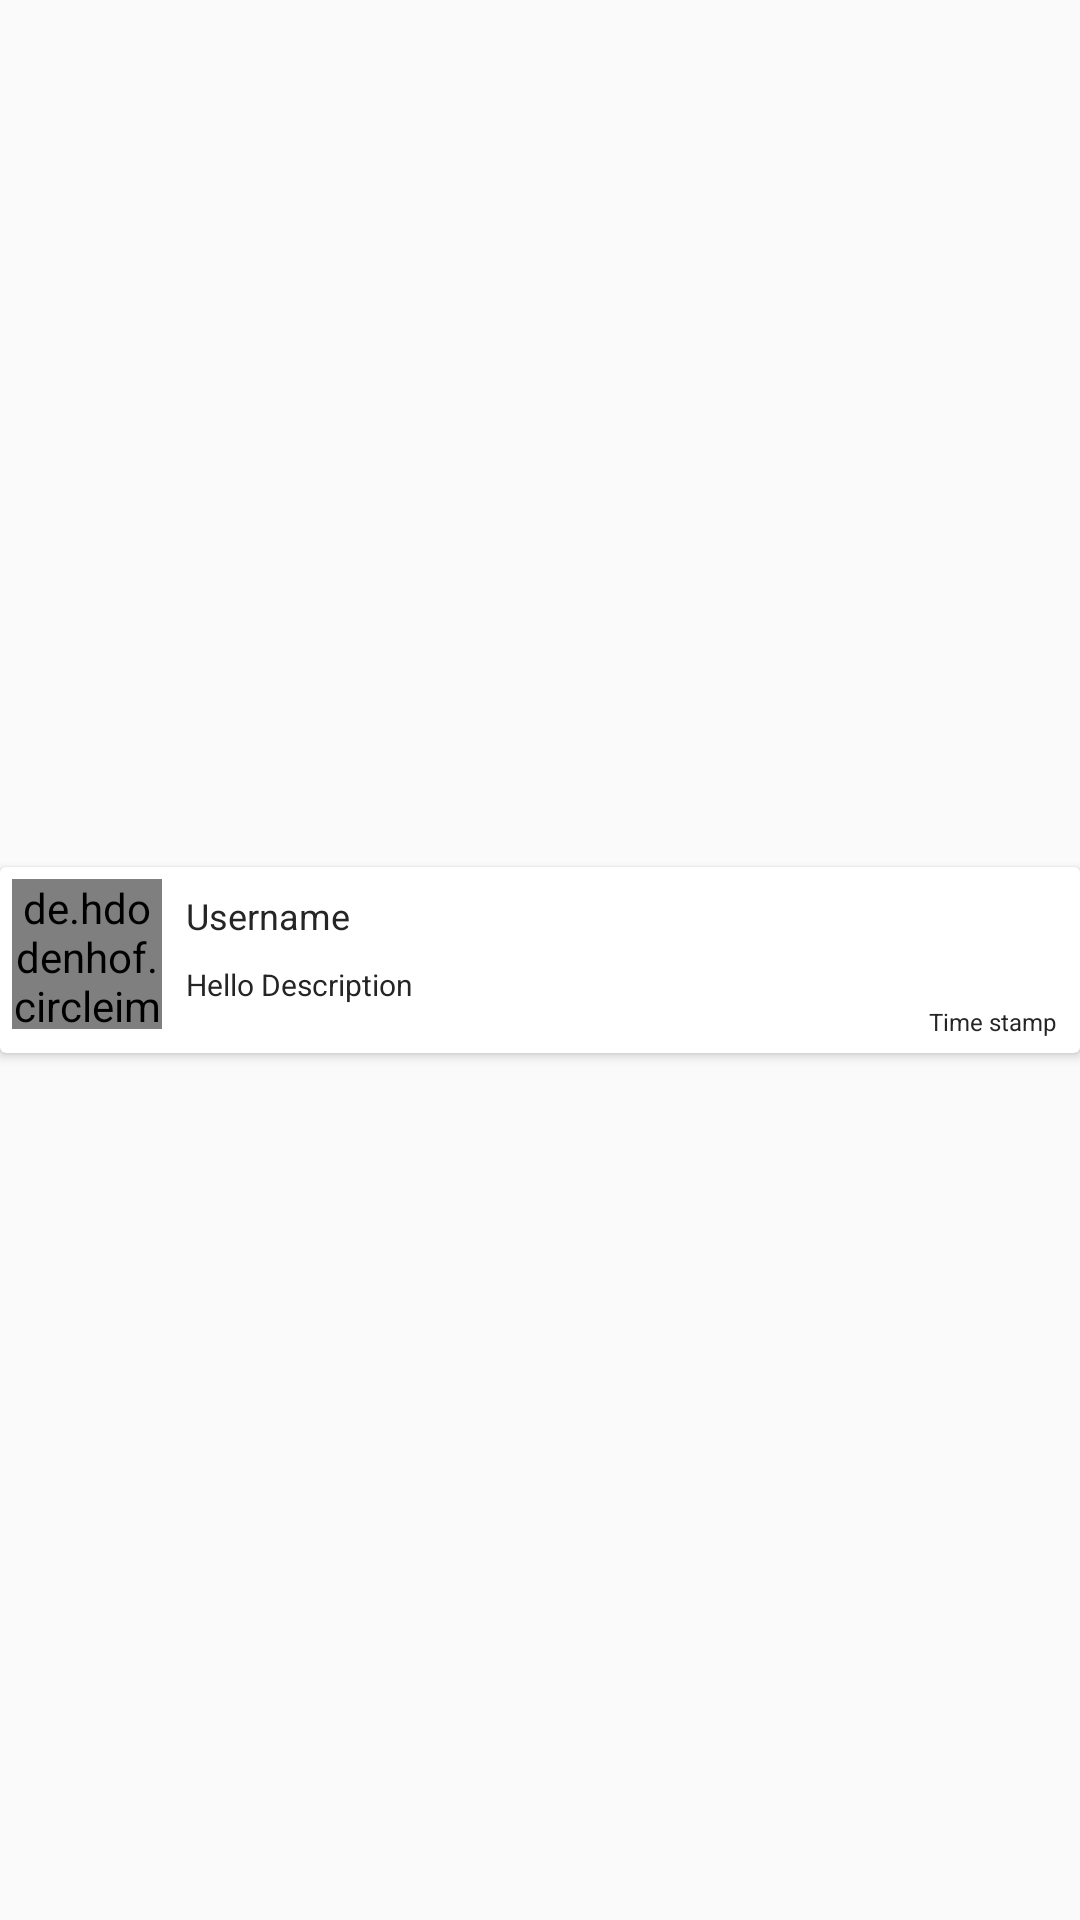

Layout XML and referenced resources for this Android screen:
<!-- AndroidManifest.xml: application theme AppTheme -->
<!-- res/layout/notif_row.xml -->
<?xml version="1.0" encoding="utf-8"?>
<androidx.constraintlayout.widget.ConstraintLayout xmlns:android="http://schemas.android.com/apk/res/android"
    xmlns:app="http://schemas.android.com/apk/res-auto"
    android:layout_width="match_parent"
    android:layout_height="wrap_content"
    >

    <androidx.cardview.widget.CardView
        android:id="@+id/notif_card"
        android:layout_width="match_parent"
        android:layout_height="wrap_content"
        android:background="?attr/cardbackground"
        android:backgroundTint="?attr/cardbackground"
        android:padding="5dp"
        app:layout_constraintBottom_toBottomOf="parent"
        app:layout_constraintStart_toStartOf="parent"
        app:layout_constraintTop_toTopOf="parent">

        <androidx.constraintlayout.widget.ConstraintLayout
            android:layout_width="match_parent"
            android:layout_height="wrap_content">



            <de.hdodenhof.circleimageview.CircleImageView
                android:id="@+id/notif_image"
                android:layout_width="50dp"
                android:layout_height="50dp"
                android:layout_marginBottom="4dp"
                android:layout_marginStart="4dp"
                android:layout_marginTop="4dp"
                app:layout_constraintStart_toStartOf="parent"
                app:layout_constraintTop_toTopOf="parent" />


            <TextView
                android:id="@+id/notif_username"
                android:layout_width="0dp"
                android:layout_height="wrap_content"
                android:layout_marginLeft="8dp"
                android:layout_marginTop="8dp"
                android:textColor="?attr/textcolor"
                android:textSize="12dp"
                android:text="Username"
                app:layout_constraintRight_toRightOf="parent"
                android:layout_marginRight="5dp"
                app:layout_constraintLeft_toRightOf="@id/notif_image"
                app:layout_constraintTop_toTopOf="parent" />

            <TextView
                android:id="@+id/notif_desc"
                android:layout_width="0dp"
                android:layout_height="wrap_content"
                android:layout_marginLeft="8dp"
                android:layout_marginTop="8dp"
                android:text="Hello Description"
                android:textColor="?attr/textcolor"
                android:textSize="10dp"
                android:layout_marginRight="5dp"
                app:layout_constraintRight_toLeftOf="@id/notif_time"
                app:layout_constraintLeft_toRightOf="@id/notif_image"
                app:layout_constraintTop_toBottomOf="@id/notif_username" />

            <TextView
                android:id="@+id/notif_time"
                android:layout_width="wrap_content"
                android:layout_height="wrap_content"
                android:layout_marginBottom="5dp"
                android:layout_marginEnd="8dp"
                android:textSize="8dp"
                android:text="Time stamp"
                android:textColor="?attr/textcolor"
                app:layout_constraintBottom_toBottomOf="parent"
                app:layout_constraintEnd_toEndOf="parent"
                app:layout_constraintTop_toBottomOf="@id/notif_desc" />
        </androidx.constraintlayout.widget.ConstraintLayout>
    </androidx.cardview.widget.CardView>

</androidx.constraintlayout.widget.ConstraintLayout>
<!-- resources referenced by this layout -->
<resources>
  <style name="AppTheme" parent="Theme.AppCompat.Light.NoActionBar">
          
          <item name="colorPrimary">#ffffff</item>
          <item name="colorPrimaryDark">#181818</item>
          <item name="colorAccent">#878787</item>
  
          <item name="cardbackground">#ffffff</item>
          <item name="textcolor">#252525</item>
          <item name="viewcolor">#565656</item>
          <item name="actioncolor">#ffffff</item>
          <item name="fragBack">#ffffff</item>
          <item name="spaceItem">#787878</item>
          <item name="spaceSelected">#000000</item>
  
          <item name="android:windowAnimationStyle">@null</item>
  
          
          <item name="android:windowActivityTransitions">true</item>
      </style>
</resources>
